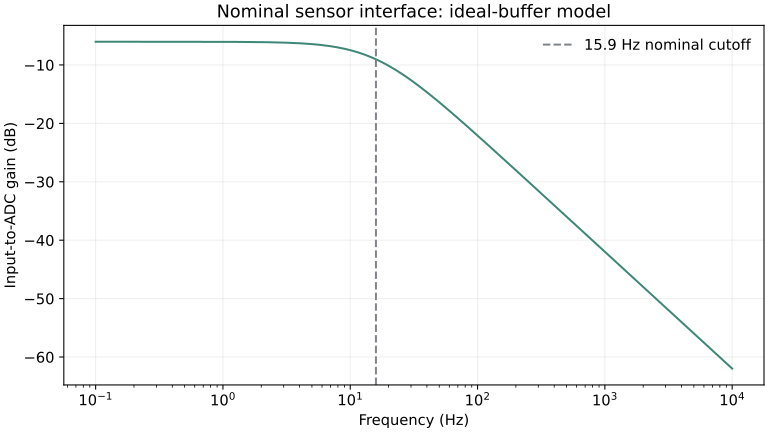

The file beside this chart, header and first rows:
frequency_hz, gain_v_per_v, phase_deg
0.1, 0.5, -0.36
0.1029, 0.5, -0.3705
0.1059, 0.5, -0.3813
0.109, 0.5, -0.3925
0.1122, 0.5, -0.4039
0.1155, 0.5, -0.4157
0.1189, 0.5, -0.4279
0.1223, 0.5, -0.4403
0.1259, 0.5, -0.4532
0.1296, 0.5, -0.4664
0.1334, 0.5, -0.4801
0.1372, 0.5, -0.4941
0.1413, 0.5, -0.5085
0.1454, 0.5, -0.5233
0.1496, 0.5, -0.5386
0.154, 0.5, -0.5544
0.1585, 0.5, -0.5705
0.1631, 0.5, -0.5872
0.1679, 0.5, -0.6043
0.1728, 0.5, -0.622
0.1778, 0.5, -0.6402
0.183, 0.5, -0.6588
0.1884, 0.5, -0.6781
0.1939, 0.5, -0.6979
0.1995, 0.5, -0.7183
0.2054, 0.5, -0.7392
0.2113, 0.5, -0.7608
0.2175, 0.5, -0.783
0.2239, 0.5, -0.8059
0.2304, 0.4999, -0.8294
0.2371, 0.4999, -0.8536
0.2441, 0.4999, -0.8786
0.2512, 0.4999, -0.9042
0.2585, 0.4999, -0.9306
0.2661, 0.4999, -0.9578
0.2738, 0.4999, -0.9857
0.2818, 0.4999, -1.015
0.2901, 0.4999, -1.044
0.2985, 0.4999, -1.075
0.3073, 0.4999, -1.106
0.3162, 0.4999, -1.138
0.3255, 0.4999, -1.171
0.335, 0.4999, -1.206
0.3447, 0.4999, -1.241
0.3548, 0.4999, -1.277
0.3652, 0.4999, -1.314
0.3758, 0.4999, -1.353
0.3868, 0.4999, -1.392
0.3981, 0.4998, -1.433
0.4097, 0.4998, -1.475
0.4217, 0.4998, -1.518
0.434, 0.4998, -1.562
0.4467, 0.4998, -1.608
0.4597, 0.4998, -1.655
0.4732, 0.4998, -1.703
0.487, 0.4998, -1.753
0.5012, 0.4998, -1.804
0.5158, 0.4997, -1.856
0.5309, 0.4997, -1.91
0.5464, 0.4997, -1.966
... 341 more rows
